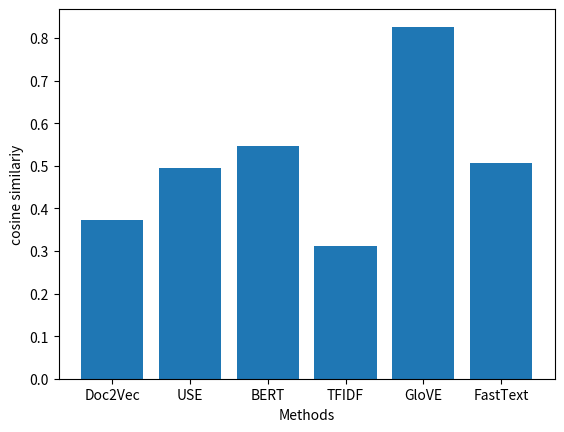

This chart was generated by the following Python code:
import numpy as np
import matplotlib.pyplot as plt

data  = [0.37211666850418007, 0.4937262279795504, 0.5456832346447217, 0.31220945733240824, 0.8266875235549795, 0.505935286273305]
labels = ['','Doc2Vec', 'USE', 'BERT', 'TFIDF', 'GloVE', 'FastText']

ax1 = plt.subplot()
ax1.set_ylabel('cosine similariy')
ax1.set_xlabel('Methods')
plt.bar(range(len(data)), data)
ax1.set_xticklabels(labels) 
plt.savefig('uncleanded.pdf')
plt.show()